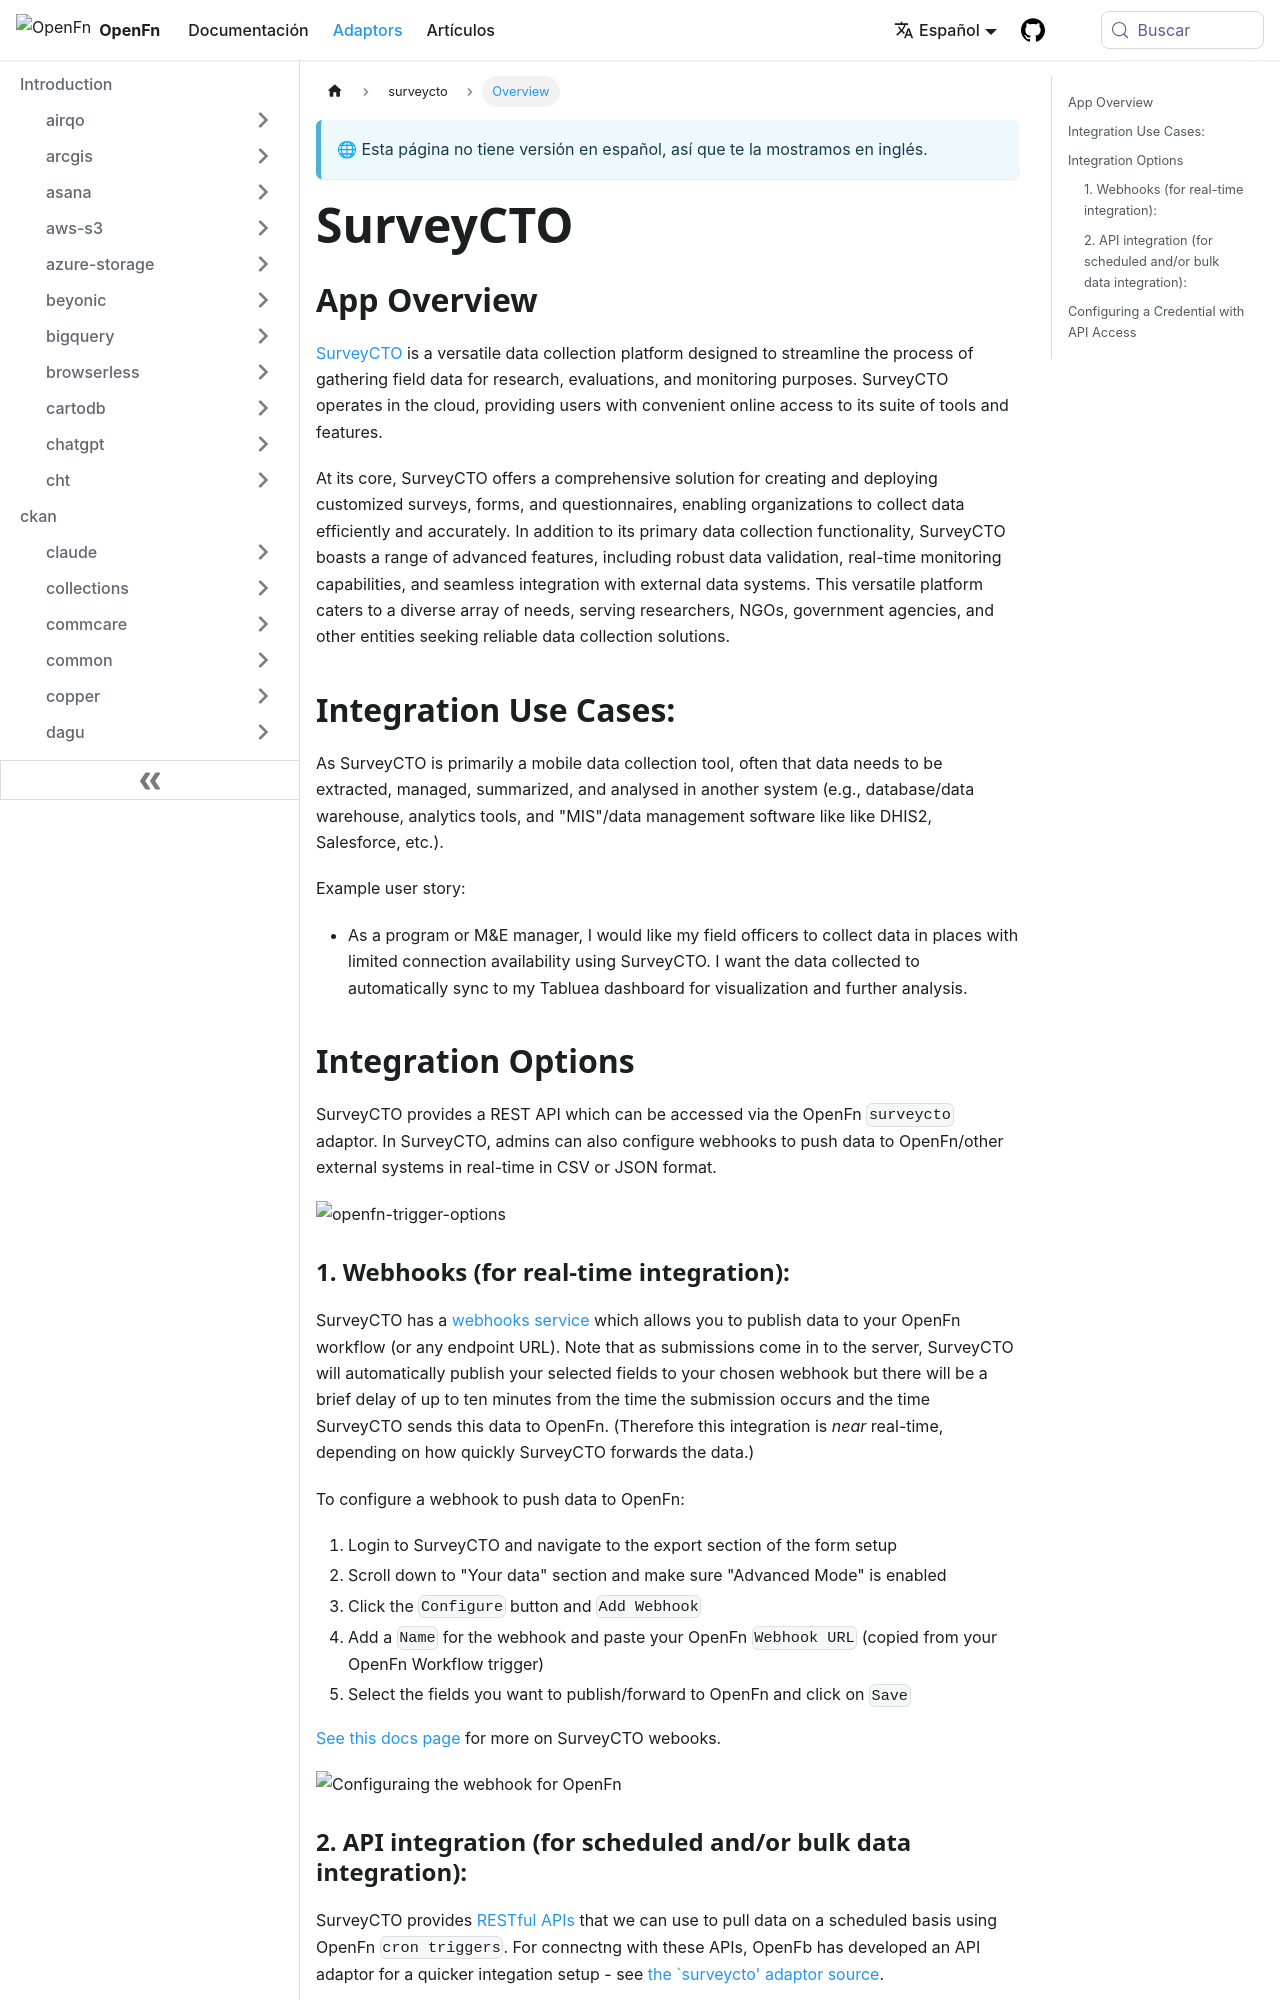

repository: OpenFn/docs · page: es/adaptors/surveycto.html · generator: docusaurus

---
title: SurveyCTO
---

## App Overview

[SurveyCTO](https://www.surveycto.com/) is a versatile data collection platform
designed to streamline the process of gathering field data for research,
evaluations, and monitoring purposes. SurveyCTO operates in the cloud, providing
users with convenient online access to its suite of tools and features.

At its core, SurveyCTO offers a comprehensive solution for creating and
deploying customized surveys, forms, and questionnaires, enabling organizations
to collect data efficiently and accurately. In addition to its primary data
collection functionality, SurveyCTO boasts a range of advanced features,
including robust data validation, real-time monitoring capabilities, and
seamless integration with external data systems. This versatile platform caters
to a diverse array of needs, serving researchers, NGOs, government agencies, and
other entities seeking reliable data collection solutions.

## Integration Use Cases:

As SurveyCTO is primarily a mobile data collection tool, often that data needs
to be extracted, managed, summarized, and analysed in another system (e.g.,
database/data warehouse, analytics tools, and "MIS"/data management software
like like DHIS2, Salesforce, etc.).

Example user story:

- As a program or M&E manager, I would like my field officers to collect data in
  places with limited connection availability using SurveyCTO. I want the data
  collected to automatically sync to my Tabluea dashboard for visualization and
  further analysis.

## Integration Options

SurveyCTO provides a REST API which can be accessed via the OpenFn `surveycto`
adaptor. In SurveyCTO, admins can also configure webhooks to push data to
OpenFn/other external systems in real-time in CSV or JSON format.

![openfn-trigger-options](/img/openfn_surveycto_trigger.webp)

### 1. Webhooks (for real-time integration):

SurveyCTO has a
[webhooks service](https://docs.surveycto.com/05-exporting-and-publishing-data/03-publishing-data-to-the-cloud/05.forms-to-webhooks.html)
which allows you to publish data to your OpenFn workflow (or any endpoint URL).
Note that as submissions come in to the server, SurveyCTO will automatically
publish your selected fields to your chosen webhook but there will be a brief
delay of up to ten minutes from the time the submission occurs and the time
SurveyCTO sends this data to OpenFn. (Therefore this integration is _near_
real-time, depending on how quickly SurveyCTO forwards the data.)

To configure a webhook to push data to OpenFn:

1. Login to SurveyCTO and navigate to the export section of the form setup
2. Scroll down to "Your data" section and make sure "Advanced Mode" is enabled
3. Click the `Configure` button and `Add Webhook`
4. Add a `Name` for the webhook and paste your OpenFn `Webhook URL` (copied from
   your OpenFn Workflow trigger)
5. Select the fields you want to publish/forward to OpenFn and click on `Save`

[See this docs page](https://docs.surveycto.com/05-exporting-and-publishing-data/03-publishing-data-to-the-cloud/05.forms-to-webhooks.html)
for more on SurveyCTO webooks.

![Configuraing the webhook for OpenFn](/img/surveycto_webhook_config.webp)
